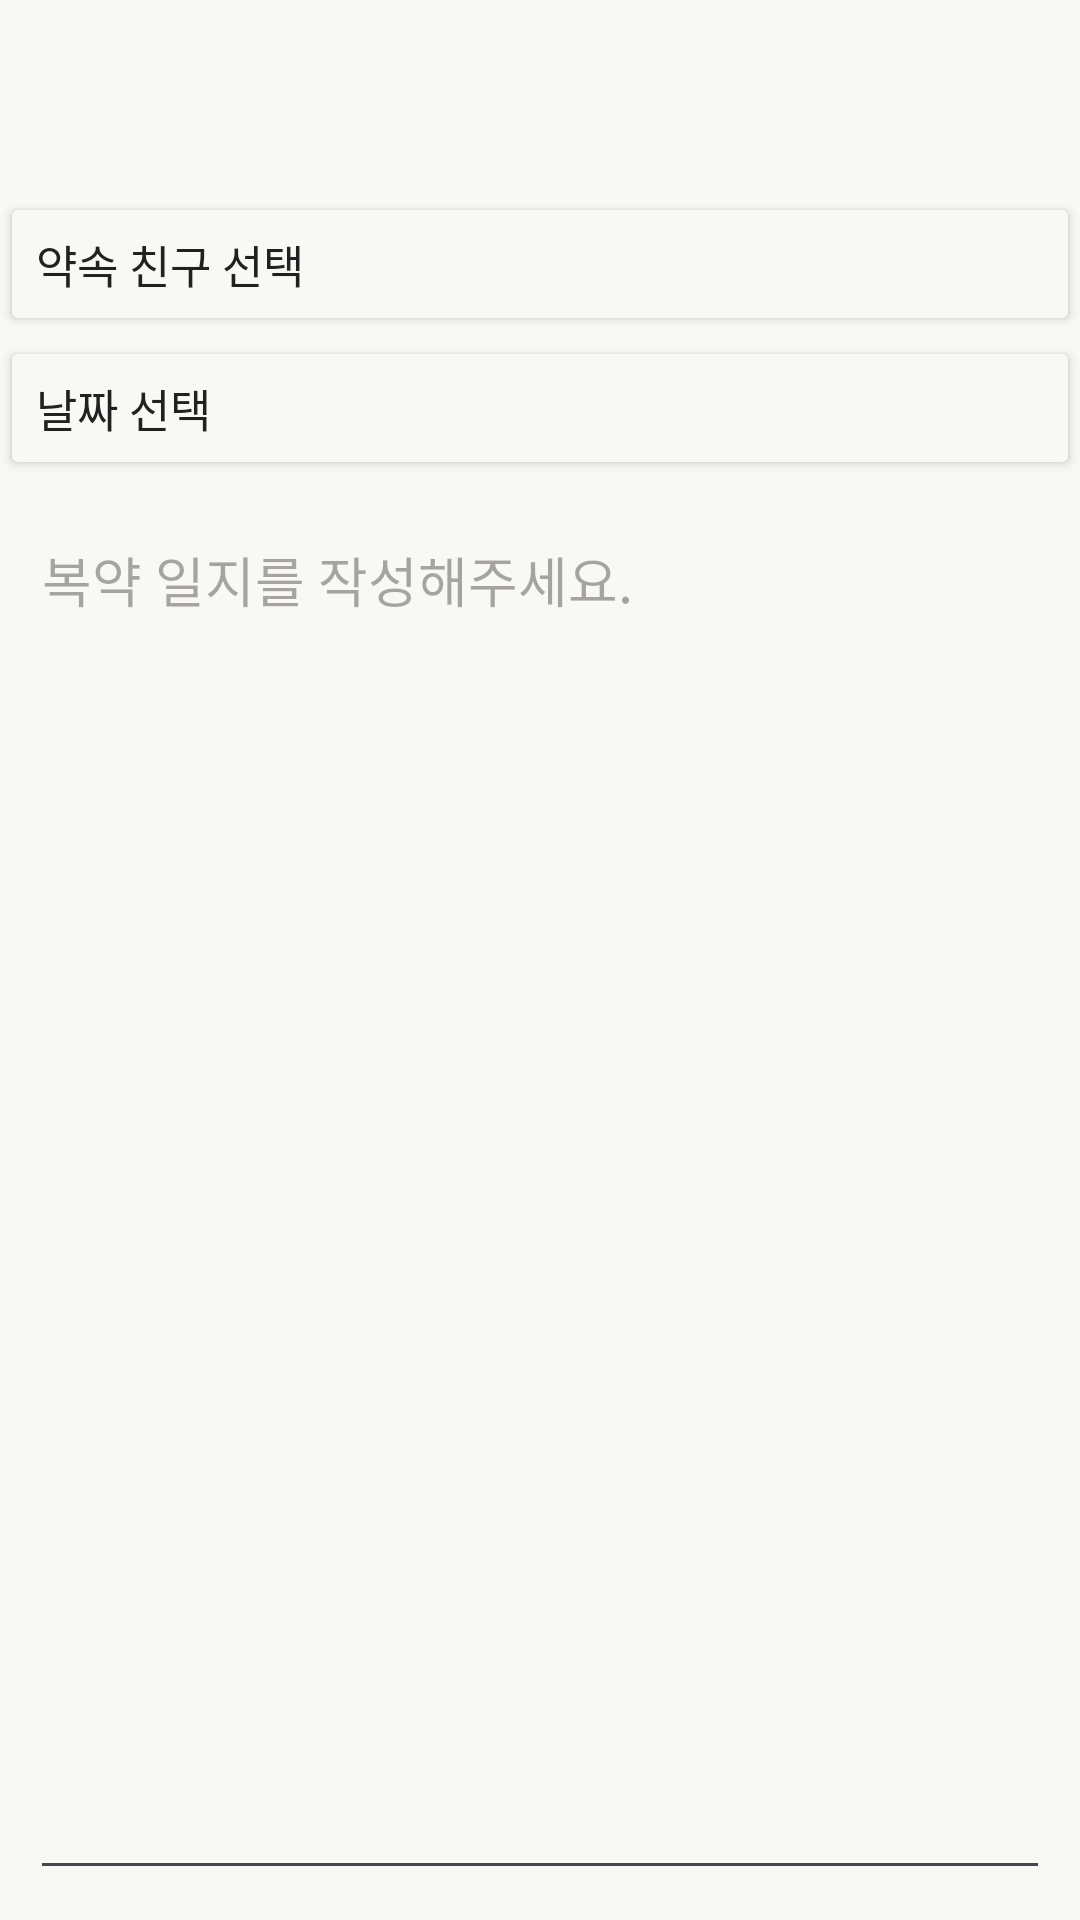

This screen was rendered from an Android layout file. Write that file and the resources it references.
<!-- AndroidManifest.xml: application theme Theme.MediWithU -->
<!-- res/layout/activity_write_add.xml -->
<?xml version="1.0" encoding="utf-8"?>
<LinearLayout xmlns:android="http://schemas.android.com/apk/res/android"
    xmlns:app="http://schemas.android.com/apk/res-auto"
    xmlns:tools="http://schemas.android.com/tools"
    android:id="@+id/main"
    android:layout_width="match_parent"
    android:layout_height="match_parent"
    android:orientation="vertical"
    android:background="@color/main_bg"
    tools:context=".WriteAddActivity">

    <androidx.appcompat.widget.Toolbar
        android:id="@+id/toolbar"
        android:layout_width="match_parent"
        android:layout_height="wrap_content"
        android:elevation="4dp"
        app:titleTextColor="@color/black" />

    <Button
        android:id="@+id/input_partner"
        android:layout_width="match_parent"
        android:layout_height="wrap_content"
        android:backgroundTint="@color/main_bg"
        android:textColor="@color/black"
        android:textAlignment="textStart"
        android:textSize="15dp"
        android:text="약속 친구 선택"/>

    <Button
        android:id="@+id/input_date"
        android:layout_width="match_parent"
        android:layout_height="wrap_content"
        android:backgroundTint="@color/main_bg"
        android:textColor="@color/black"
        android:textAlignment="textStart"
        android:textSize="15dp"
        android:text="날짜 선택"/>

    <EditText
        android:id="@+id/addEditView"
        android:layout_width="match_parent"
        android:layout_height="0dp"
        android:layout_weight="1"
        android:layout_margin="10dp"
        android:hint="복약 일지를 작성해주세요."
        android:gravity="left|top"/>

</LinearLayout>
<!-- resources referenced by this layout -->
<resources>
  <color name="black">#212121</color>
  <color name="main_bg">#F8F9F4</color>
  <style name="Theme.MediWithU" parent="Base.Theme.MediWithU" />
  <style name="Base.Theme.MediWithU" parent="Theme.Material3.DayNight.NoActionBar">
          
          
      </style>
</resources>
